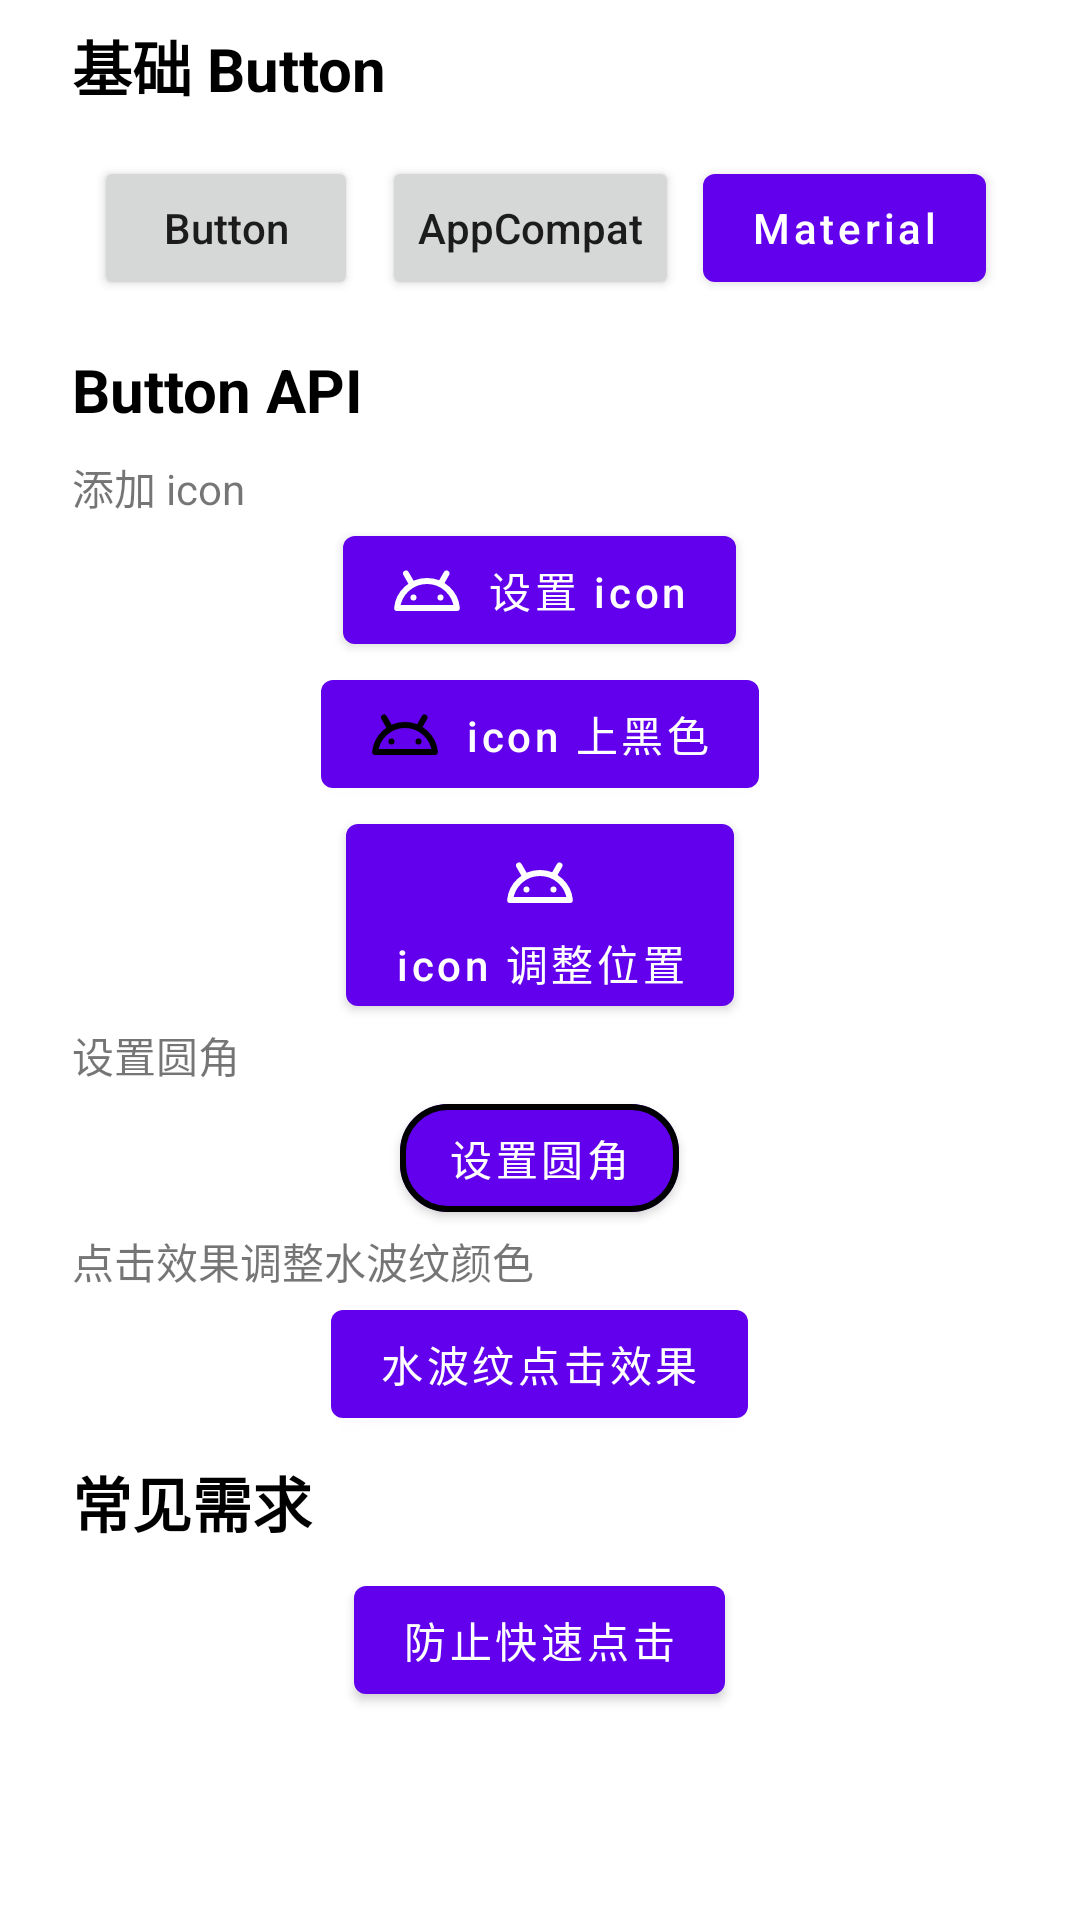

Produce the Android XML layout that renders to this screen, including the resource entries it uses.
<!-- AndroidManifest.xml: application theme Theme.BlockAndroidUI -->
<!-- res/layout/activity_button.xml -->
<?xml version="1.0" encoding="utf-8"?>
<androidx.appcompat.widget.LinearLayoutCompat xmlns:android="http://schemas.android.com/apk/res/android"
    xmlns:app="http://schemas.android.com/apk/res-auto"
    xmlns:tools="http://schemas.android.com/tools"
    android:layout_width="match_parent"
    android:layout_height="match_parent"
    android:gravity="center_horizontal"
    android:orientation="vertical"
    tools:context=".widget.ButtonActivity">

    <TextView
        android:layout_width="match_parent"
        android:layout_height="44dp"
        android:layout_marginStart="16dp"
        android:gravity="center_vertical"
        android:text="基础 Button"
        android:textColor="@color/black"
        android:textSize="20sp"
        android:textStyle="bold" />

    <androidx.appcompat.widget.LinearLayoutCompat
        android:layout_width="match_parent"
        android:layout_height="wrap_content"
        android:gravity="center">

        <Button
            android:id="@+id/btn"
            android:layout_width="wrap_content"
            android:layout_height="wrap_content"
            android:layout_marginStart="8dp"
            android:text="Button"
            android:textAllCaps="false" />

        <androidx.appcompat.widget.AppCompatButton
            android:id="@+id/btn_app_compat"
            android:layout_width="wrap_content"
            android:layout_height="wrap_content"
            android:layout_margin="8dp"
            android:text="AppCompat"
            android:textAllCaps="false" />

        <com.google.android.material.button.MaterialButton
            android:id="@+id/btn_meterial"
            android:layout_width="wrap_content"
            android:layout_height="wrap_content"
            android:layout_marginEnd="8dp"
            android:text="Material"
            android:textAllCaps="false" />
    </androidx.appcompat.widget.LinearLayoutCompat>


    <TextView
        android:layout_width="match_parent"
        android:layout_height="44dp"
        android:layout_marginStart="16dp"
        android:gravity="center_vertical"
        android:text="Button API"
        android:textColor="@color/black"
        android:textSize="20sp"
        android:textStyle="bold" />

    <TextView
        android:layout_width="match_parent"
        android:layout_height="wrap_content"
        android:layout_marginStart="16dp"
        android:text="添加 icon"
        android:textSize="14sp" />

    <androidx.appcompat.widget.LinearLayoutCompat
        android:layout_width="match_parent"
        android:layout_height="wrap_content"
        android:gravity="center_horizontal"
        android:orientation="vertical">

        <com.google.android.material.button.MaterialButton
            android:layout_width="wrap_content"
            android:layout_height="wrap_content"
            android:text="设置 icon"
            android:textAllCaps="false"
            app:icon="@drawable/ic_android" />

        <com.google.android.material.button.MaterialButton
            android:layout_width="wrap_content"
            android:layout_height="wrap_content"
            android:text="icon 上黑色"
            android:textAllCaps="false"
            app:icon="@drawable/ic_android"
            app:iconTint="@color/black" />

        <com.google.android.material.button.MaterialButton
            android:layout_width="wrap_content"
            android:layout_height="wrap_content"
            android:text="icon 调整位置"
            android:textAllCaps="false"
            app:icon="@drawable/ic_android"
            app:iconGravity="textTop" />

    </androidx.appcompat.widget.LinearLayoutCompat>

    <TextView
        android:layout_width="match_parent"
        android:layout_height="wrap_content"
        android:layout_marginStart="16dp"
        android:text="设置圆角"
        android:textSize="14sp" />

    <com.google.android.material.button.MaterialButton
        android:layout_width="wrap_content"
        android:layout_height="wrap_content"
        android:text="设置圆角"
        android:textAllCaps="false"
        app:cornerRadius="16dp"
        app:strokeColor="@color/black"
        app:strokeWidth="2dp" />

    <TextView
        android:layout_width="match_parent"
        android:layout_height="wrap_content"
        android:layout_marginStart="16dp"
        android:text="点击效果调整水波纹颜色"
        android:textSize="14sp" />

    <com.google.android.material.button.MaterialButton
        android:layout_width="wrap_content"
        android:layout_height="wrap_content"
        android:text="水波纹点击效果"
        android:textAllCaps="false"
        app:rippleColor="@color/black" />

    <TextView
        android:layout_width="match_parent"
        android:layout_height="44dp"
        android:layout_marginStart="16dp"
        android:gravity="center_vertical"
        android:text="常见需求"
        android:textColor="@color/black"
        android:textSize="20sp"
        android:textStyle="bold" />

    <com.google.android.material.button.MaterialButton
        android:id="@+id/btn_fast_click"
        android:layout_width="wrap_content"
        android:layout_height="wrap_content"
        android:text="防止快速点击"
        android:textAllCaps="false"/>

</androidx.appcompat.widget.LinearLayoutCompat>
<!-- resources referenced by this layout -->
<resources>
  <!-- drawable ic_android (drawable) -->
  <vector xmlns:android="http://schemas.android.com/apk/res/android"
      android:width="24dp"
      android:height="24dp"
      android:viewportWidth="48"
      android:viewportHeight="48">
    <path
        android:pathData="M43.901,36H4.099C5.102,25.893 13.629,18 24,18C34.371,18 42.898,25.893 43.901,36Z"
        android:strokeLineJoin="round"
        android:strokeWidth="4"
        android:fillColor="#00000000"
        android:strokeColor="#FFF"/>
    <path
        android:pathData="M14,20L10,13"
        android:strokeLineJoin="round"
        android:strokeWidth="4"
        android:fillColor="#00000000"
        android:strokeColor="#FFF"
        android:strokeLineCap="round"/>
    <path
        android:pathData="M33,20L37,13"
        android:strokeLineJoin="round"
        android:strokeWidth="4"
        android:fillColor="#00000000"
        android:strokeColor="#FFF"
        android:strokeLineCap="round"/>
    <path
        android:pathData="M15,29m-2,0a2,2 0,1 1,4 0a2,2 0,1 1,-4 0"
        android:fillColor="#FFF"/>
    <path
        android:pathData="M33,29m-2,0a2,2 0,1 1,4 0a2,2 0,1 1,-4 0"
        android:fillColor="#FFF"/>
  </vector>
  <style name="Theme.BlockAndroidUI" parent="Theme.MaterialComponents.DayNight.DarkActionBar">
          
          <item name="colorPrimary">@color/purple_500</item>
          <item name="colorPrimaryVariant">@color/purple_700</item>
          <item name="colorOnPrimary">@color/white</item>
          
          <item name="colorSecondary">@color/teal_200</item>
          <item name="colorSecondaryVariant">@color/teal_700</item>
          <item name="colorOnSecondary">@color/black</item>
          
          <item name="android:statusBarColor">?attr/colorPrimaryVariant</item>
          
      </style>
  <!-- not gathered from this repository: default colours our renderer supplied (Android Studio template values) -->
  <color name="purple_500">#FF6200EE</color>
  <color name="purple_700">#FF3700B3</color>
  <color name="teal_200">#FF03DAC5</color>
  <color name="teal_700">#FF018786</color>
  <color name="black">#FF000000</color>
  <color name="white">#FFFFFFFF</color>
</resources>
